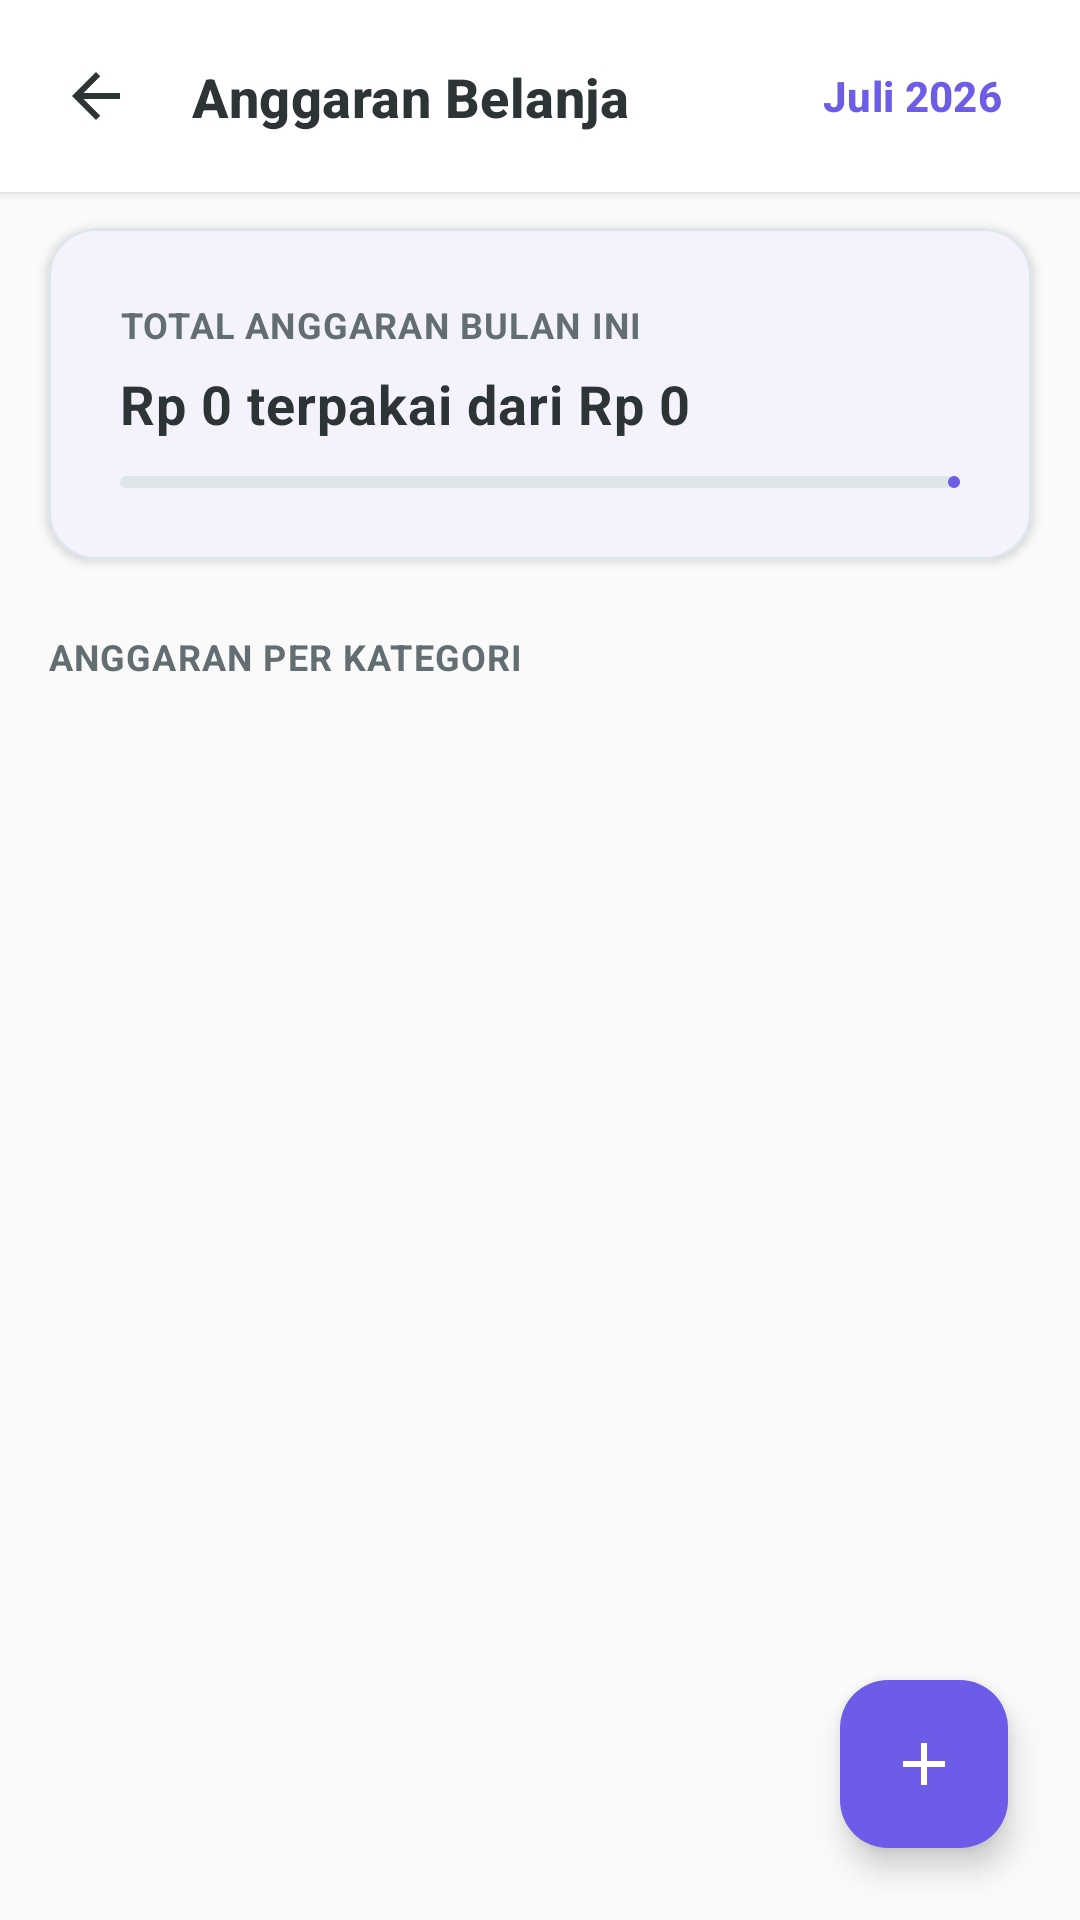

Layout XML and referenced resources for this Android screen:
<!-- AndroidManifest.xml: application theme Theme.ArusKas -->
<!-- res/layout/activity_budget.xml -->
<?xml version="1.0" encoding="utf-8"?>
<FrameLayout xmlns:android="http://schemas.android.com/apk/res/android"
    xmlns:app="http://schemas.android.com/apk/res-auto"
    xmlns:tools="http://schemas.android.com/tools"
    android:layout_width="match_parent"
    android:layout_height="match_parent"
    android:background="@color/colorBackground"
    tools:context=".activity.BudgetActivity">

    <LinearLayout
        android:layout_width="match_parent"
        android:layout_height="match_parent"
        android:orientation="vertical">

        
        <androidx.constraintlayout.widget.ConstraintLayout
            android:layout_width="match_parent"
            android:layout_height="64dp"
            android:background="@color/colorSurface"
            android:elevation="2dp">

            <ImageView
                android:id="@+id/btn_back"
                android:layout_width="48dp"
                android:layout_height="48dp"
                android:layout_marginStart="@dimen/space_s"
                android:background="?attr/selectableItemBackgroundBorderless"
                android:clickable="true"
                android:focusable="true"
                android:padding="12dp"
                android:src="@drawable/ic_back"
                app:layout_constraintBottom_toBottomOf="parent"
                app:layout_constraintStart_toStartOf="parent"
                app:layout_constraintTop_toTopOf="parent"
                android:contentDescription="Go Back" />

            <TextView
                style="@style/TextAppearance.ArusKas.Title"
                android:layout_width="wrap_content"
                android:layout_height="wrap_content"
                android:layout_marginStart="@dimen/space_s"
                android:text="Anggaran Belanja"
                app:layout_constraintBottom_toBottomOf="parent"
                app:layout_constraintStart_toEndOf="@id/btn_back"
                app:layout_constraintTop_toTopOf="parent" />

            
            <com.google.android.material.button.MaterialButton
                android:id="@+id/btn_month_filter"
                style="@style/Widget.Material3.Button.TextButton"
                android:layout_width="wrap_content"
                android:layout_height="wrap_content"
                android:layout_marginEnd="@dimen/space_m"
                android:text="Juli 2026"
                android:textColor="@color/colorPrimary"
                android:textStyle="bold"
                app:layout_constraintBottom_toBottomOf="parent"
                app:layout_constraintEnd_toEndOf="parent"
                app:layout_constraintTop_toTopOf="parent" />

        </androidx.constraintlayout.widget.ConstraintLayout>

        <androidx.core.widget.NestedScrollView
            android:layout_width="match_parent"
            android:layout_height="match_parent">

            <LinearLayout
                android:layout_width="match_parent"
                android:layout_height="wrap_content"
                android:orientation="vertical"
                android:paddingBottom="100dp">

                
                <com.google.android.material.card.MaterialCardView
                    android:id="@+id/card_summary"
                    android:layout_width="match_parent"
                    android:layout_height="wrap_content"
                    android:layout_marginHorizontal="@dimen/space_l"
                    android:layout_marginVertical="@dimen/space_m"
                    app:cardCornerRadius="@dimen/card_corner_radius"
                    app:cardElevation="2dp"
                    app:strokeColor="@color/colorBorder"
                    app:strokeWidth="1dp"
                    app:cardBackgroundColor="@color/colorSurface">

                    <LinearLayout
                        android:layout_width="match_parent"
                        android:layout_height="wrap_content"
                        android:orientation="vertical"
                        android:padding="@dimen/space_xl">

                        <TextView
                            style="@style/TextAppearance.ArusKas.Caption"
                            android:layout_width="wrap_content"
                            android:layout_height="wrap_content"
                            android:text="TOTAL ANGGARAN BULAN INI"
                            android:textStyle="bold" />

                        
                        <TextView
                            android:id="@+id/text_total_limit_summary"
                            style="@style/TextAppearance.ArusKas.Number"
                            android:layout_width="wrap_content"
                            android:layout_height="wrap_content"
                            android:layout_marginTop="6dp"
                            android:text="Rp 0 terpakai dari Rp 0"
                            android:textSize="18sp"
                            android:textColor="@color/colorTextPrimary" />

                        
                        <com.google.android.material.progressindicator.LinearProgressIndicator
                            android:id="@+id/progress_total_budget"
                            android:layout_width="match_parent"
                            android:layout_height="10dp"
                            android:layout_marginTop="12dp"
                            app:trackColor="@color/colorBorder"
                            app:trackCornerRadius="5dp"
                            app:indicatorColor="@color/colorPrimary"
                            tools:progress="50" />

                    </LinearLayout>

                </com.google.android.material.card.MaterialCardView>

                
                <TextView
                    style="@style/TextAppearance.ArusKas.Caption"
                    android:layout_width="wrap_content"
                    android:layout_height="wrap_content"
                    android:layout_marginHorizontal="@dimen/space_l"
                    android:layout_marginTop="@dimen/space_m"
                    android:text="ANGGARAN PER KATEGORI"
                    android:textStyle="bold" />

                <FrameLayout
                    android:layout_width="match_parent"
                    android:layout_height="wrap_content"
                    android:layout_marginTop="@dimen/space_s">

                    
                    <androidx.recyclerview.widget.RecyclerView
                        android:id="@+id/recycler_budgets"
                        android:layout_width="match_parent"
                        android:layout_height="wrap_content"
                        android:nestedScrollingEnabled="false"
                        tools:listitem="@layout/item_budget" />

                    
                    <TextView
                        android:id="@+id/text_empty_budgets"
                        style="@style/TextAppearance.ArusKas.Body"
                        android:layout_width="match_parent"
                        android:layout_height="wrap_content"
                        android:layout_margin="@dimen/space_xl"
                        android:text="Belum ada anggaran belanja untuk bulan ini.\nKetuk tombol + di bawah untuk mengatur."
                        android:textAlignment="center"
                        android:visibility="gone" />

                </FrameLayout>

            </LinearLayout>
        </androidx.core.widget.NestedScrollView>

    </LinearLayout>

    
    <com.google.android.material.floatingactionbutton.FloatingActionButton
        android:id="@+id/fab_add_budget"
        android:layout_width="wrap_content"
        android:layout_height="wrap_content"
        android:layout_gravity="bottom|end"
        android:layout_margin="@dimen/space_xl"
        android:backgroundTint="@color/colorPrimary"
        android:contentDescription="Add new budget"
        app:srcCompat="@drawable/ic_plus"
        app:tint="@color/white"
        app:elevation="@dimen/fab_elevation" />

    
    <FrameLayout
        android:id="@+id/layout_loading"
        android:layout_width="match_parent"
        android:layout_height="match_parent"
        android:background="@color/colorLoadingBackground"
        android:clickable="true"
        android:focusable="true"
        android:visibility="gone">

        <com.google.android.material.progressindicator.CircularProgressIndicator
            android:layout_width="wrap_content"
            android:layout_height="wrap_content"
            android:layout_gravity="center"
            android:indeterminate="true"
            app:indicatorColor="@color/colorPrimary" />

    </FrameLayout>

</FrameLayout>
<!-- res/layout/item_budget.xml (included above) -->
<?xml version="1.0" encoding="utf-8"?>
<com.google.android.material.card.MaterialCardView xmlns:android="http://schemas.android.com/apk/res/android"
    xmlns:app="http://schemas.android.com/apk/res-auto"
    xmlns:tools="http://schemas.android.com/tools"
    android:id="@+id/card_budget"
    android:layout_width="match_parent"
    android:layout_height="wrap_content"
    android:layout_marginHorizontal="@dimen/space_l"
    android:layout_marginVertical="6dp"
    app:cardCornerRadius="12dp"
    app:cardElevation="1dp"
    app:strokeColor="@color/colorBorder"
    app:strokeWidth="1dp"
    app:cardBackgroundColor="@color/colorSurface"
    android:clickable="true"
    android:focusable="true">

    <LinearLayout
        android:layout_width="match_parent"
        android:layout_height="wrap_content"
        android:orientation="horizontal"
        android:padding="@dimen/space_m"
        android:gravity="center_vertical">

        
        <FrameLayout
            android:id="@+id/view_badge_bg"
            android:layout_width="@dimen/badge_size"
            android:layout_height="@dimen/badge_size"
            android:background="@drawable/bg_badge_circle"
            android:backgroundTint="@color/colorSkeleton">

            <ImageView
                android:id="@+id/img_category_icon"
                android:layout_width="20dp"
                android:layout_height="20dp"
                android:layout_gravity="center"
                android:src="@drawable/ic_category_other"
                android:contentDescription="Category Icon" />

        </FrameLayout>

        
        <LinearLayout
            android:layout_width="0dp"
            android:layout_height="wrap_content"
            android:layout_weight="1"
            android:layout_marginStart="@dimen/space_m"
            android:orientation="vertical">

            
            <LinearLayout
                android:layout_width="match_parent"
                android:layout_height="wrap_content"
                android:orientation="horizontal"
                android:gravity="bottom">

                <TextView
                    android:id="@+id/text_category_name"
                    style="@style/TextAppearance.ArusKas.Title"
                    android:textSize="15sp"
                    android:layout_width="0dp"
                    android:layout_height="wrap_content"
                    android:layout_weight="1"
                    android:text="Kategori Anggaran" />

                <TextView
                    android:id="@+id/text_budget_percentage"
                    style="@style/TextAppearance.ArusKas.Number"
                    android:textSize="14sp"
                    android:layout_width="wrap_content"
                    android:layout_height="wrap_content"
                    android:text="80%"
                    android:textStyle="bold" />

            </LinearLayout>

            
            <com.google.android.material.progressindicator.LinearProgressIndicator
                android:id="@+id/progress_budget"
                android:layout_width="match_parent"
                android:layout_height="8dp"
                android:layout_marginTop="8dp"
                android:layout_marginBottom="6dp"
                app:trackColor="@color/colorBorder"
                app:trackCornerRadius="4dp"
                app:indicatorColor="@color/colorIncome"
                tools:progress="80" />

            
            <TextView
                android:id="@+id/text_budget_amounts"
                style="@style/TextAppearance.ArusKas.Caption"
                android:layout_width="wrap_content"
                android:layout_height="wrap_content"
                android:text="Terpakai Rp 800.000 dari Rp 1.000.000" />

        </LinearLayout>

    </LinearLayout>

</com.google.android.material.card.MaterialCardView>
<!-- resources referenced by this layout -->
<resources>
  <color name="colorBackground">#FAFAFA</color>
  <color name="colorBorder">#DFE6E9</color>
  <color name="colorIncome">#2ECC71</color>
  <color name="colorLoadingBackground">#99FAFAFA</color>
  <color name="colorPrimary">#6C5CE7</color>
  <color name="colorSkeleton">#E5E5E5</color>
  <color name="colorSurface">#FFFFFF</color>
  <color name="colorTextPrimary">#2D3436</color>
  <color name="white">#FFFFFF</color>
  <dimen name="badge_size">40dp</dimen>
  <dimen name="card_corner_radius">16dp</dimen>
  <dimen name="fab_elevation">6dp</dimen>
  <dimen name="space_l">16dp</dimen>
  <dimen name="space_m">12dp</dimen>
  <dimen name="space_s">8dp</dimen>
  <dimen name="space_xl">24dp</dimen>
  <!-- drawable ic_back (drawable) -->
  <?xml version="1.0" encoding="utf-8"?>
  <vector xmlns:android="http://schemas.android.com/apk/res/android"
      android:width="24dp"
      android:height="24dp"
      android:viewportWidth="24"
      android:viewportHeight="24">
      <path
          android:fillColor="@color/colorTextPrimary"
          android:pathData="M20,11H7.83l5.59,-5.59L12,4l-8,8l8,8l1.41,-1.41L7.83,13H20V11z"/>
  </vector>
  <!-- drawable ic_plus (drawable) -->
  <?xml version="1.0" encoding="utf-8"?>
  <vector xmlns:android="http://schemas.android.com/apk/res/android"
      android:width="24dp"
      android:height="24dp"
      android:viewportWidth="24"
      android:viewportHeight="24">
      <path
          android:fillColor="@color/white"
          android:pathData="M19,13h-6v6h-2v-6H5v-2h6V5h2v6h6V13z"/>
  </vector>
  <style name="TextAppearance.ArusKas.Body" parent="TextAppearance.Material3.BodyMedium">
          <item name="android:textSize">14sp</item>
          <item name="android:textColor">@color/colorTextSecondary</item>
      </style>
  <style name="TextAppearance.ArusKas.Caption" parent="TextAppearance.Material3.BodySmall">
          <item name="android:textSize">12sp</item>
          <item name="android:textColor">@color/colorTextSecondary</item>
      </style>
  <style name="TextAppearance.ArusKas.Number" parent="TextAppearance.ArusKas.Body">
          <item name="android:fontFamily">monospace</item>
          <item name="android:textStyle">bold</item>
      </style>
  <style name="TextAppearance.ArusKas.Title" parent="TextAppearance.Material3.TitleMedium">
          <item name="android:textSize">18sp</item>
          <item name="android:textStyle">bold</item>
          <item name="android:textColor">@color/colorTextPrimary</item>
      </style>
  <style name="Theme.ArusKas" parent="Base.Theme.ArusKas" />
  <color name="colorTextSecondary">#636E72</color>
  <color name="colorPrimaryDark">#341F97</color>
  <color name="colorAccent">#A29BFE</color>
  <style name="Theme.ArusKas.BottomSheetDialog" parent="ThemeOverlay.Material3.BottomSheetDialog">
          <item name="bottomSheetStyle">@style/CustomBottomSheetStyle</item>
      </style>
  <style name="CustomBottomSheetStyle" parent="Widget.Material3.BottomSheet">
          <item name="shapeAppearanceOverlay">@style/RoundedShapeAppearanceBottomSheet</item>
          <item name="backgroundTint">@color/colorSurface</item>
      </style>
  <style name="RoundedShapeAppearanceBottomSheet" parent="">
          <item name="cornerSizeTopLeft">@dimen/card_corner_radius</item>
          <item name="cornerSizeTopRight">@dimen/card_corner_radius</item>
          <item name="cornerSizeBottomLeft">0dp</item>
          <item name="cornerSizeBottomRight">0dp</item>
      </style>
</resources>
